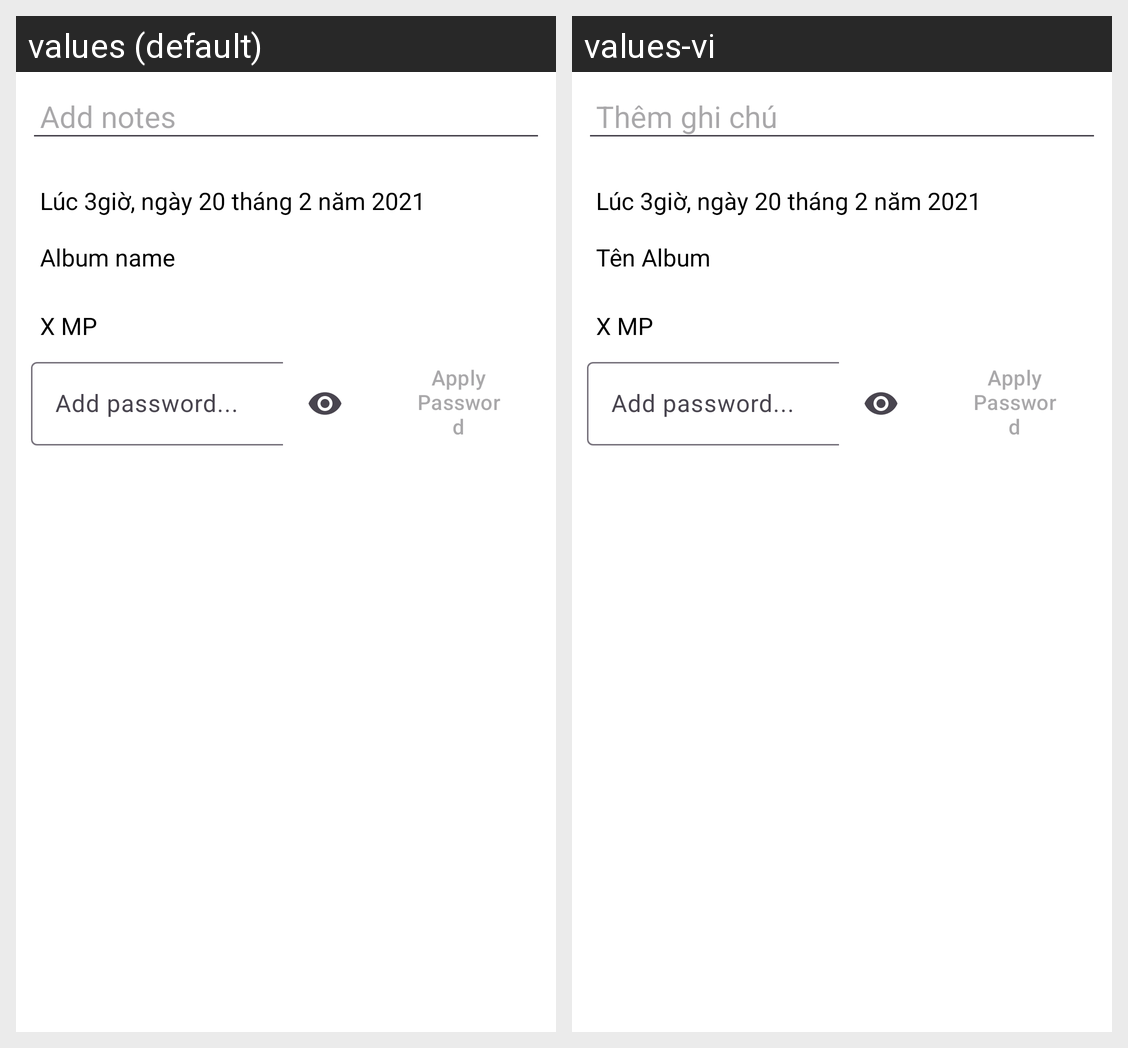

Here is an Android app screen in its default locale and in the app's own translations. Write out the translated-string differences for the strings that appear on this screen.
Android screen res/layout/album_info.xml rendered under 2 locales, left to right: values (default), values-vi. Device: Nexus 5 (rendered at 1080×1920; each locale shown at half size, 540×960, under a caption strip naming it); theme Theme.AlbumGallery.
Strings drawn on this screen, with the default value and each locale's value (text and hints the layout hard-codes, and strings that could not be matched under every locale, appear in the picture but are not listed):

add_notice
  values: Add notes
  values-vi: Thêm ghi chú

album_name
  values: Album name
  values-vi: Tên Album
